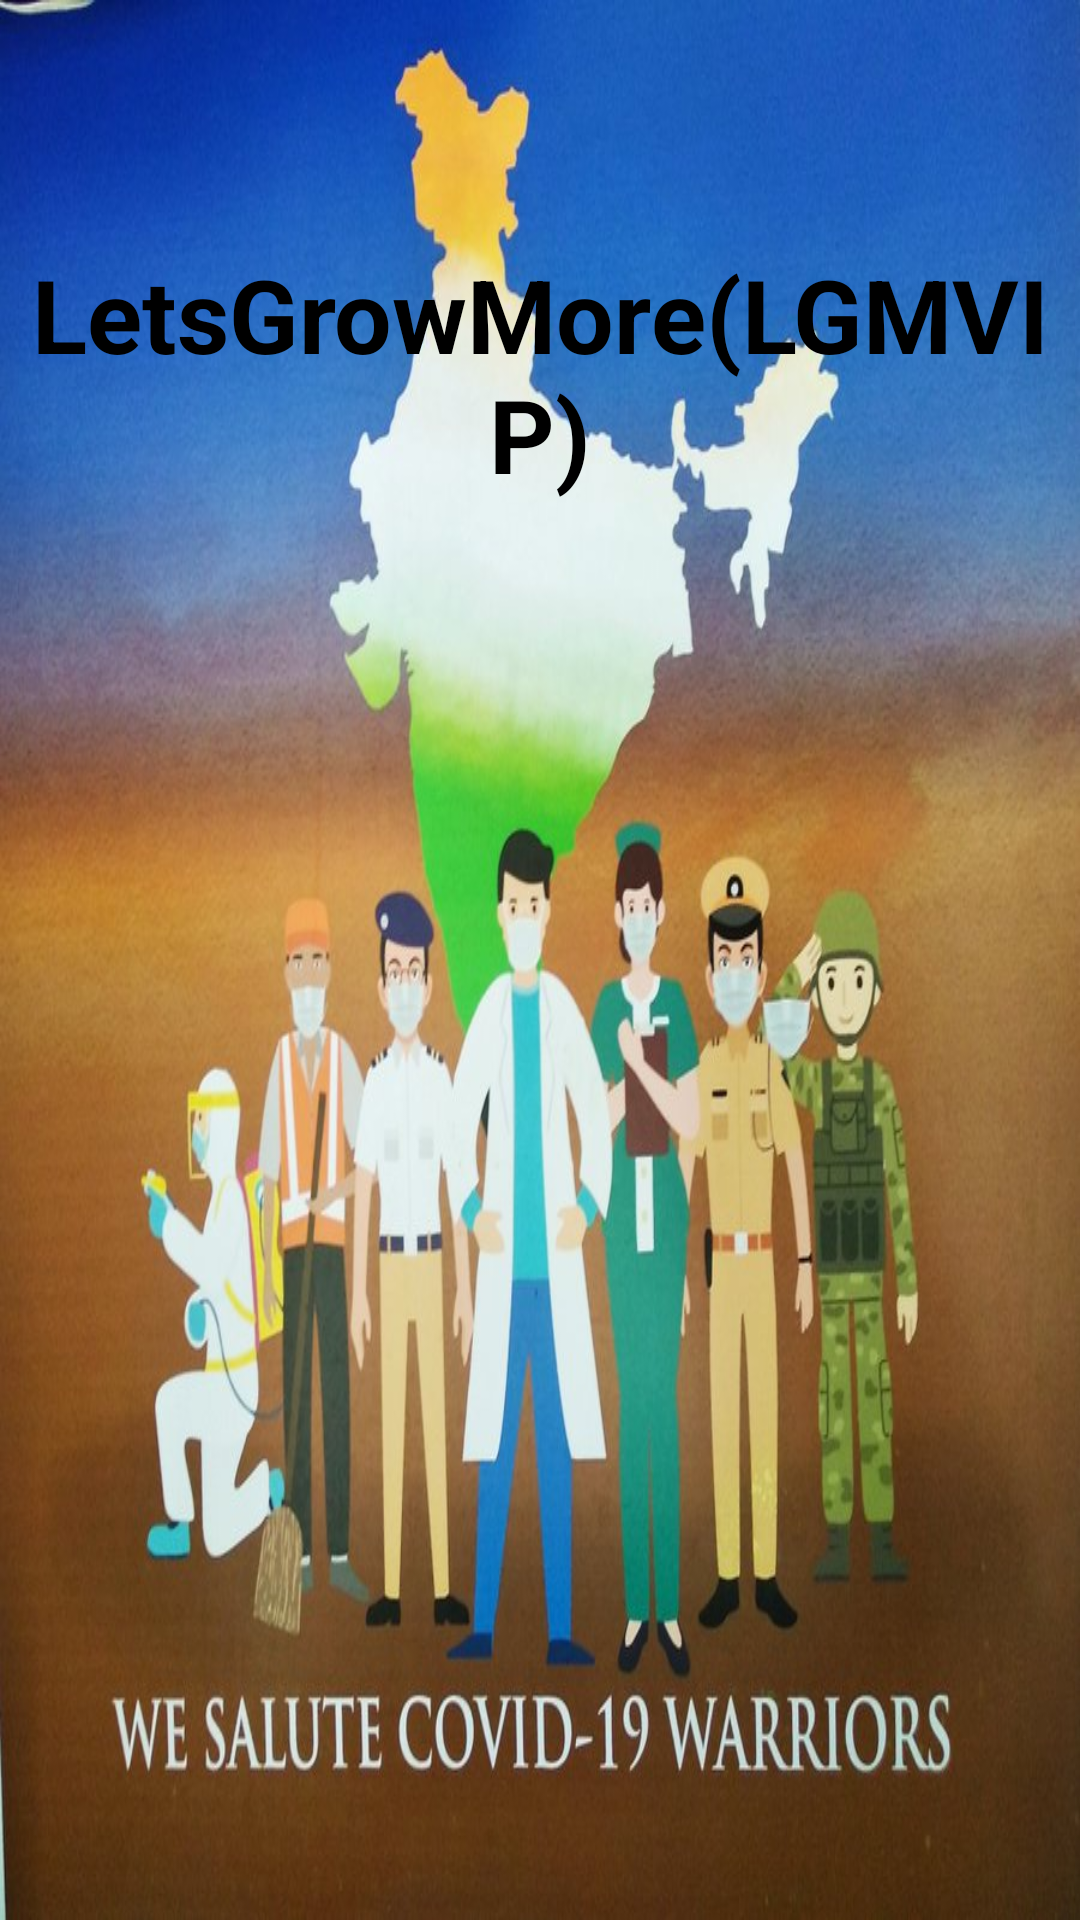

This screen was rendered from an Android layout file. Write that file and the resources it references.
<!-- AndroidManifest.xml: application theme Theme.LGMVIPTASK1 -->
<!-- res/layout/activity_splash_screen.xml -->
<?xml version="1.0" encoding="utf-8"?>
<androidx.constraintlayout.widget.ConstraintLayout xmlns:android="http://schemas.android.com/apk/res/android"
    xmlns:app="http://schemas.android.com/apk/res-auto"
    xmlns:tools="http://schemas.android.com/tools"
    android:layout_width="match_parent"
    android:layout_height="match_parent"
    tools:context=".SplashScreenActivity"
    android:background="@drawable/splashscreenicon">

    <TextView
        android:layout_width="match_parent"
        android:layout_height="wrap_content"
        android:gravity="center"
        android:text="LetsGrowMore(LGMVIP)"
        android:textColor="@color/black"
        android:textSize="34sp"
        android:textStyle="bold"
        app:layout_constraintBottom_toBottomOf="parent"
        app:layout_constraintEnd_toEndOf="parent"
        app:layout_constraintHorizontal_bias="0.0"
        app:layout_constraintStart_toStartOf="parent"
        app:layout_constraintTop_toTopOf="parent"
        app:layout_constraintVertical_bias="0.148" />


</androidx.constraintlayout.widget.ConstraintLayout>
<!-- resources referenced by this layout -->
<resources>
  <!-- drawable splashscreenicon: png bitmap (drawable, 105312 bytes) -->
  <style name="Theme.LGMVIPTASK1" parent="Theme.MaterialComponents.DayNight.NoActionBar">
          
          <item name="colorPrimary">@color/purple_500</item>
          <item name="colorPrimaryVariant">@color/purple_700</item>
          <item name="colorOnPrimary">@color/white</item>
          
          <item name="colorSecondary">@color/teal_200</item>
          <item name="colorSecondaryVariant">@color/teal_700</item>
          <item name="colorOnSecondary">@color/black</item>
          
          <item name="android:statusBarColor" tools:targetApi="l">?attr/colorPrimaryVariant</item>
          
      </style>
  <!-- not gathered from this repository: default colours our renderer supplied (Android Studio template values) -->
  <color name="purple_500">#FF6200EE</color>
  <color name="purple_700">#FF3700B3</color>
  <color name="teal_200">#FF03DAC5</color>
  <color name="teal_700">#FF018786</color>
  <color name="black">#FF000000</color>
  <color name="white">#FFFFFFFF</color>
</resources>
